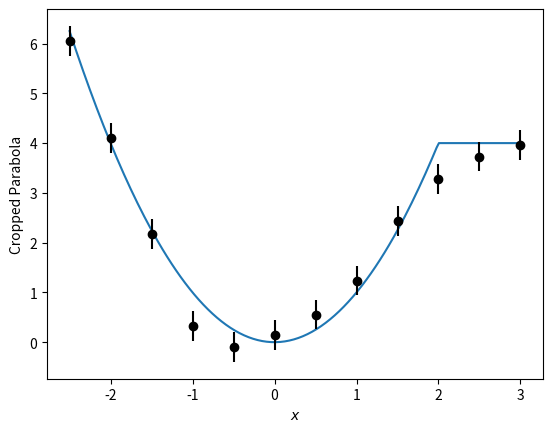

Python code for this plot:
import numpy as np
import matplotlib.pyplot as plt

#Array with 200 equidistant x-values in the interval [−2.5,3] which functions as a grid for which we calculate the y values.
x = np.linspace(-2.5, 3, 200)
y = x**2

idx = (x >= 2) # Create index array
y[idx] = 4 # Set all y-values to 4, for which x >= 2.

plt.xlabel("$x$") # Set axis labels. Latex expression can be used.
plt.ylabel("Cropped Parabola")

plt.plot(x,y)
plt.savefig("cropped_parabola.eps")
#----------------------------------------------------------------------------------
# Create x-value grid for the "measured" data.
x_data = np.array([-2.5, -2, -1.5, -1, -.5, 0, .5, 1, 1.5, 2, 2.5, 3])
y_data = x_data**2

# Crop y_data points if x_data >= 2.
y_data[x_data >= 2] = 4

# Add random fluctuations to y_data.
y_data += np.random.normal(0, 0.3, len(y_data)) # np.normal(mean, stdev, size) where size=number of samples, if size =(m,n,k) means m*n*k samples, or None(1 solo valor))

# Draw with error bars, similar to plot()
plt.errorbar(x_data, y_data, 0.3, fmt="ko", capsize=0) # 3rd parameter 0.3 = size of the error bar in y-direction

# Save figure.
plt.savefig("measurement.eps")
